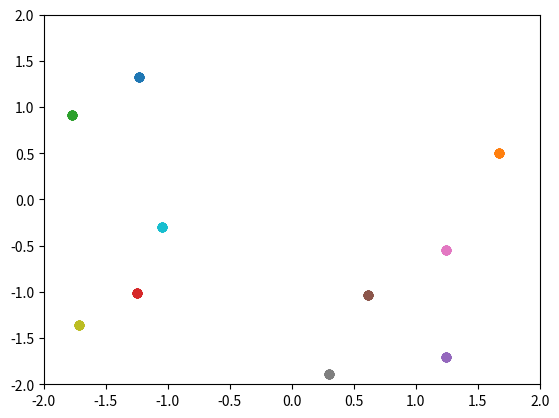

This figure's Python source:
import numpy as np
import random
#import PySimpleGUI as sg
import matplotlib.pyplot as plt
import pandas as pd
from matplotlib.animation import FuncAnimation

class Individual(object): 
    def __init__(self, x, y):
        self.__x = x
        self.__y = y

    def __repr__(self):
        return " [x:%s y:%s] " % (self.__x, self.__y)

    def get_x(self):
        return self.__x
    
    def get_y(self):
        return self.__y


def popGeneration(popSize):
    generation = []
    for i in range(popSize):
        newIndividual = Individual(np.random.uniform(-2, 2), np.random.uniform(-2, 2))
        generation.append(newIndividual)
    return generation

tampop = 10
#for i in range(10):
gen = [popGeneration(tampop) for i in range(10)]


def animate(gen, tampop):
        fig = plt.figure(1)
        ax = plt.axes(xlim=[-2,2], ylim=[-2,2])
        for i in range(tampop):
            x = [gen[0][i].get_x() for tampop in gen[0]]
            y = [gen[0][i].get_y() for tampop in gen[0]]
            print(x)
            
            scatter = ax.scatter(x,y)


        def update(i):
            for i in gen[i]:
                for j in range(tampop):
                    x = gen[i][j]
            for i in gen[i]:
                for j in range(tampop):
                    y = gen[i][j]
            # xy = [[x[i][j], y[i][j] for j in range tampop]]
            scatter.set_offsets(x,y)
            #fig.suptitle("Generation: "+str(i))

            return scatter,
        
        anim = FuncAnimation(fig, update, frames=len(gen)-1, interval=500)


        plt.show()

animate(gen, tampop)